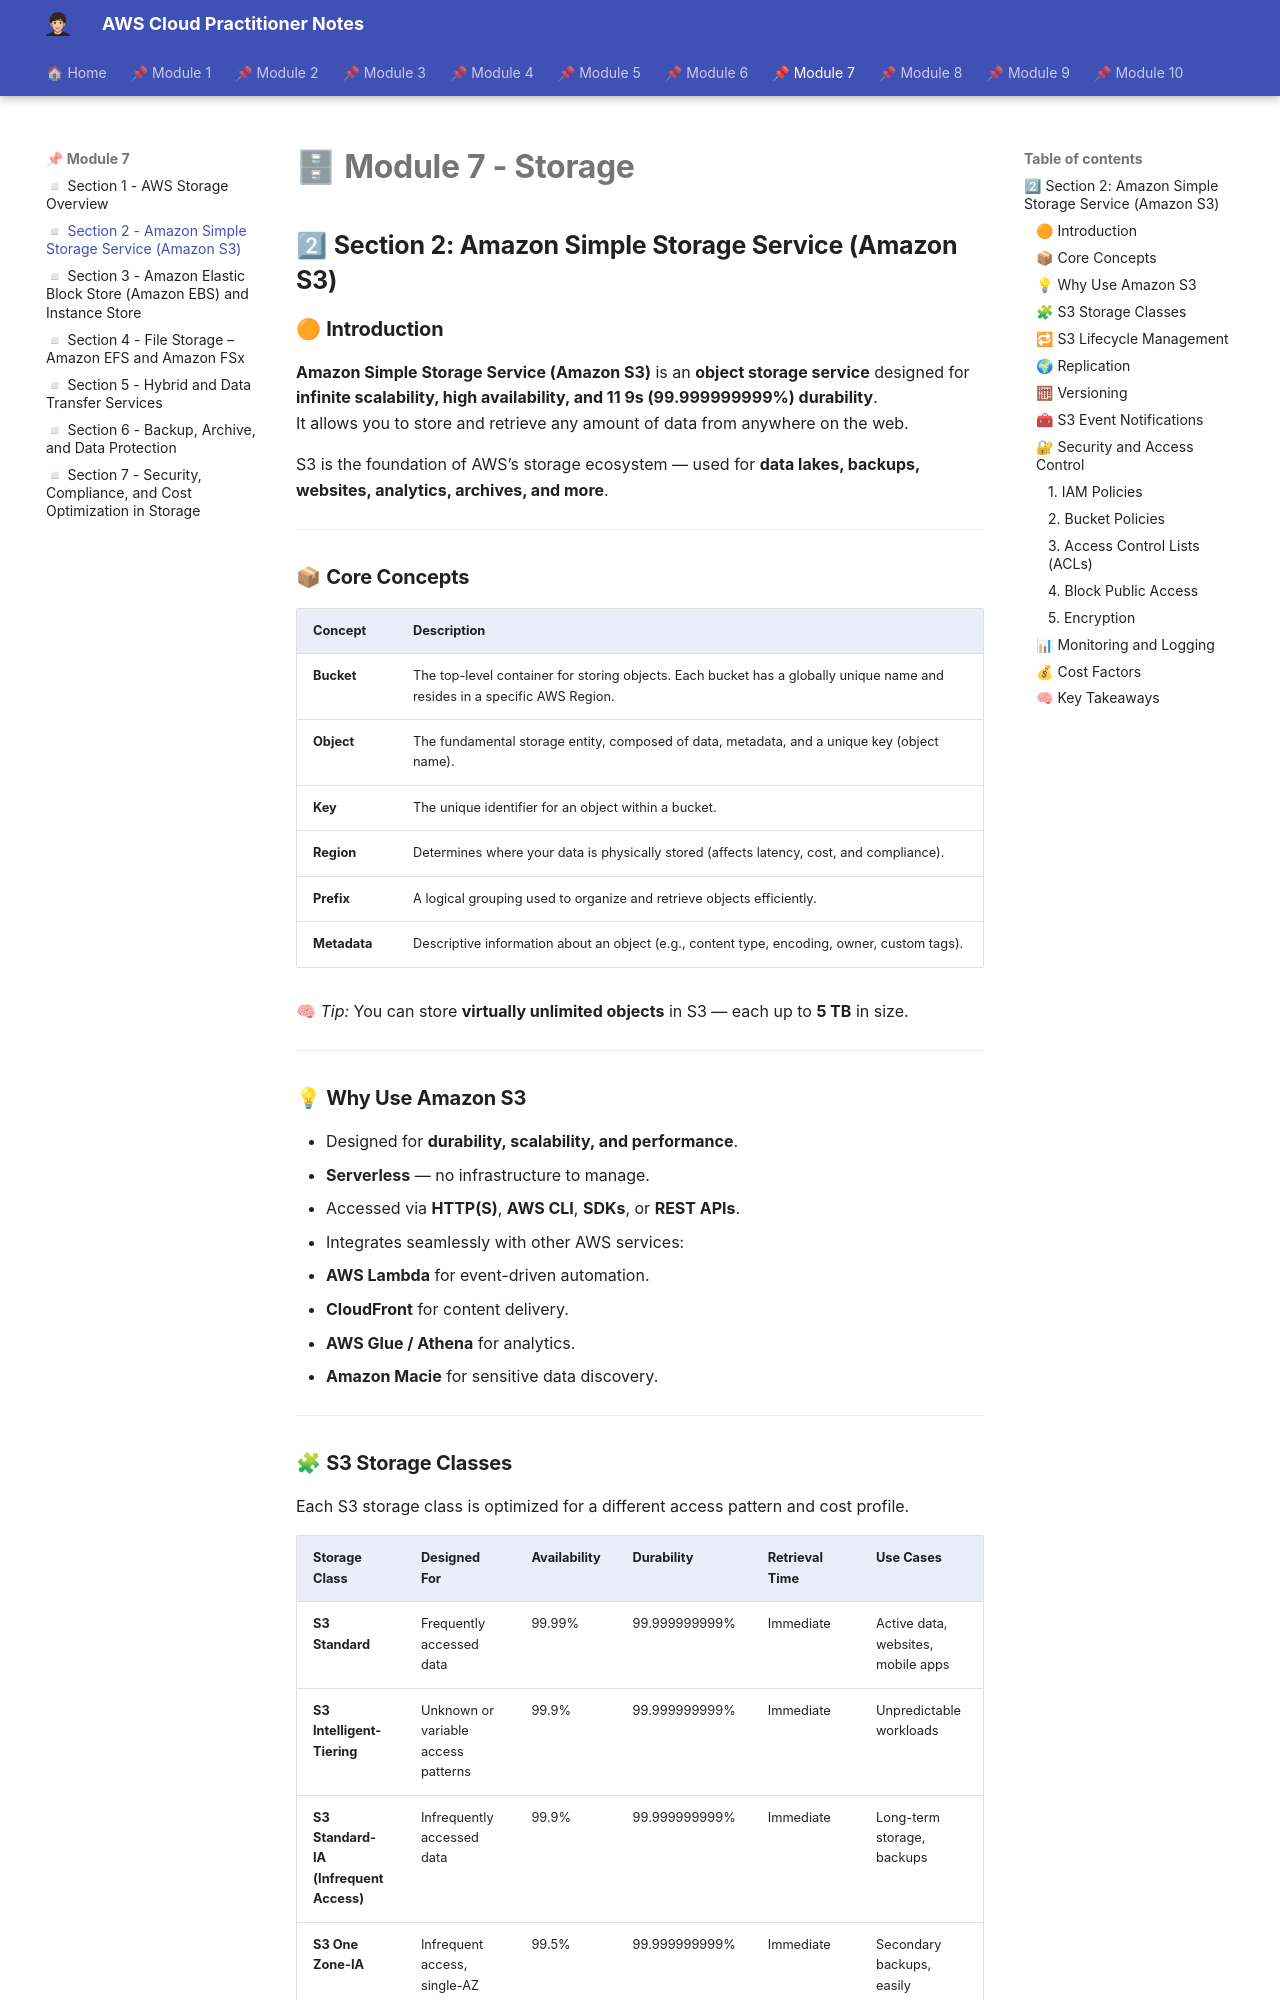

repository: albamdls/aws-notes · page: cloud-practitioner/module-7/m7_sec2/index.html · generator: mkdocs

# 🗄 **Module 7 - Storage**

## 2⃣ **Section 2: Amazon Simple Storage Service (Amazon S3)**

### 🟠 **Introduction**

**Amazon Simple Storage Service (Amazon S3)** is an **object storage service** designed for **infinite scalability, high availability, and 11 9s (99.999999999%) durability**.  
It allows you to store and retrieve any amount of data from anywhere on the web.

S3 is the foundation of AWS’s storage ecosystem — used for **data lakes, backups, websites, analytics, archives, and more**.

---

### 📦 **Core Concepts**

| Concept | Description |
|----------|--------------|
| **Bucket** | The top-level container for storing objects. Each bucket has a globally unique name and resides in a specific AWS Region. |
| **Object** | The fundamental storage entity, composed of data, metadata, and a unique key (object name). |
| **Key** | The unique identifier for an object within a bucket. |
| **Region** | Determines where your data is physically stored (affects latency, cost, and compliance). |
| **Prefix** | A logical grouping used to organize and retrieve objects efficiently. |
| **Metadata** | Descriptive information about an object (e.g., content type, encoding, owner, custom tags). |

🧠 *Tip:* You can store **virtually unlimited objects** in S3 — each up to **5 TB** in size.

---

### 💡 **Why Use Amazon S3**

- Designed for **durability, scalability, and performance**.  
- **Serverless** — no infrastructure to manage.  
- Accessed via **HTTP(S)**, **AWS CLI**, **SDKs**, or **REST APIs**.  
- Integrates seamlessly with other AWS services:
  - **AWS Lambda** for event-driven automation.
  - **CloudFront** for content delivery.
  - **AWS Glue / Athena** for analytics.
  - **Amazon Macie** for sensitive data discovery.

---
